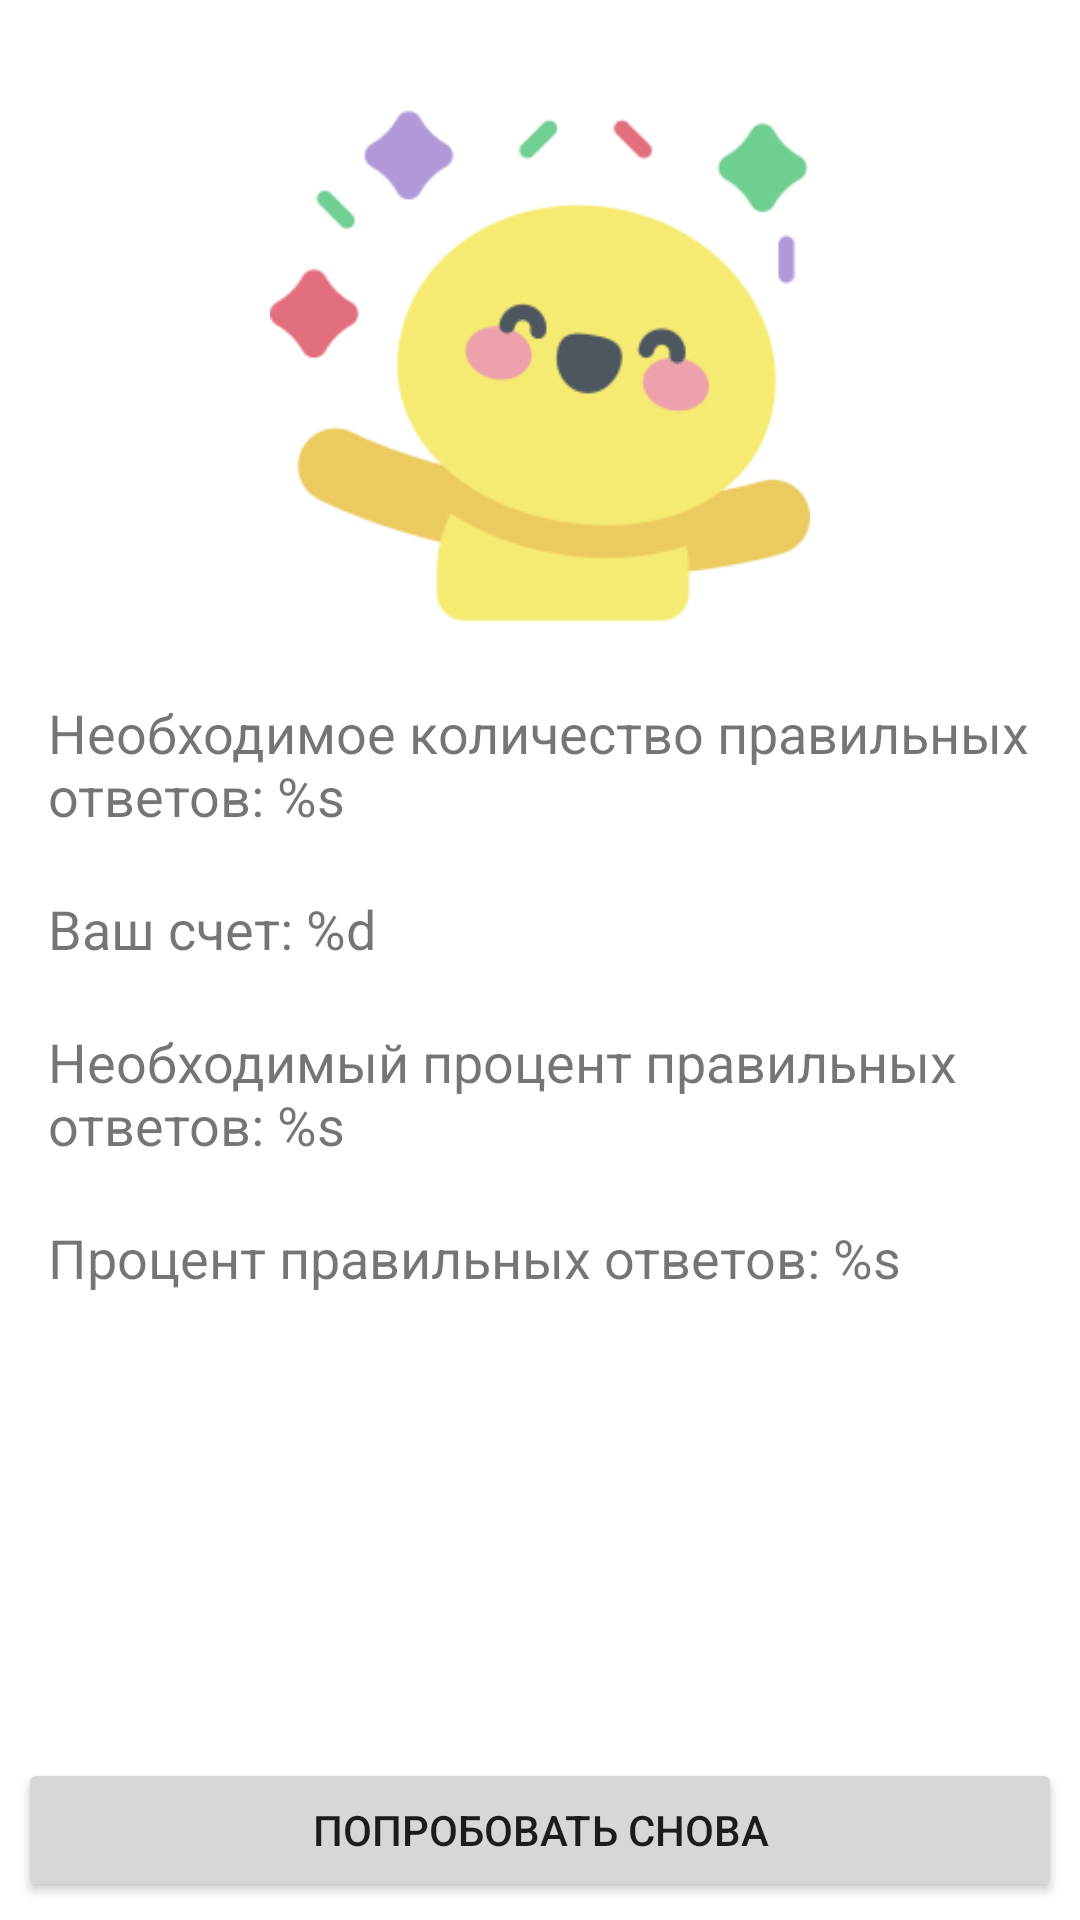

Reconstruct the res/layout file that produces this screen, plus the resources it refers to.
<!-- AndroidManifest.xml: application theme Theme.Composition -->
<!-- res/layout/fragment_game_result.xml -->
<?xml version="1.0" encoding="utf-8"?>
<androidx.constraintlayout.widget.ConstraintLayout xmlns:android="http://schemas.android.com/apk/res/android"
    xmlns:app="http://schemas.android.com/apk/res-auto"
    android:layout_width="match_parent"
    android:layout_height="match_parent">

    <ImageView
        android:id="@+id/imageView2"
        android:layout_width="wrap_content"
        android:layout_height="180dp"
        android:layout_marginTop="32dp"
        android:contentDescription="@string/game_over"
        android:src="@drawable/happiness"
        app:layout_constraintEnd_toEndOf="parent"
        app:layout_constraintStart_toStartOf="parent"
        app:layout_constraintTop_toTopOf="parent" />

    <TextView
        android:id="@+id/tv_required_right_answers"
        style="@style/GameOverTV"
        android:text="@string/required_right_answers"
        app:layout_constraintEnd_toEndOf="parent"
        app:layout_constraintStart_toStartOf="parent"
        app:layout_constraintTop_toBottomOf="@+id/imageView2" />

    <TextView
        android:id="@+id/tv_score_answers"
        style="@style/GameOverTV"
        android:text="@string/score_answers"
        app:layout_constraintEnd_toEndOf="parent"
        app:layout_constraintStart_toStartOf="parent"
        app:layout_constraintTop_toBottomOf="@+id/tv_required_right_answers" />

    <TextView
        android:id="@+id/tv_required_right_percentage"
        style="@style/GameOverTV"
        android:text="@string/required_right_answers_percentage"
        app:layout_constraintEnd_toEndOf="parent"
        app:layout_constraintStart_toStartOf="parent"
        app:layout_constraintTop_toBottomOf="@+id/tv_score_answers" />

    <TextView
        android:id="@+id/tv_right_answers_percentage"
        style="@style/GameOverTV"
        android:text="@string/right_answers_percentage"
        app:layout_constraintEnd_toEndOf="parent"
        app:layout_constraintStart_toStartOf="parent"
        app:layout_constraintTop_toBottomOf="@+id/tv_required_right_percentage" />

    <Button
        android:id="@+id/try_again"
        android:layout_width="0dp"
        android:layout_height="wrap_content"
        android:layout_margin="6dp"
        android:text="@string/try_again"
        app:layout_constraintBottom_toBottomOf="parent"
        app:layout_constraintEnd_toEndOf="parent"
        app:layout_constraintStart_toStartOf="parent" />

</androidx.constraintlayout.widget.ConstraintLayout>
<!-- resources referenced by this layout -->
<resources>
  <!-- drawable happiness: png bitmap (drawable, 13469 bytes) -->
  <string name="game_over">Game Over</string>
  <string name="required_right_answers">Необходимое количество правильных ответов: %s</string>
  <string name="required_right_answers_percentage">Необходимый процент правильных ответов: %s</string>
  <string name="right_answers_percentage">Процент правильных ответов: %s</string>
  <string name="score_answers">Ваш счет: %d</string>
  <string name="try_again">Попробовать снова</string>
  <style name="GameOverTV">
          <item name="android:layout_width">0dp</item>
          <item name="android:layout_height">wrap_content</item>
          <item name="android:layout_marginTop">20dp</item>
          <item name="android:layout_marginStart">16dp</item>
          <item name="android:layout_marginEnd">16dp</item>
          <item name="android:textSize">18sp</item>
      </style>
  <style name="Theme.Composition" parent="Theme.MaterialComponents.DayNight.DarkActionBar">
          
          <item name="colorPrimary">@color/purple_500</item>
          <item name="colorPrimaryVariant">@color/purple_700</item>
          <item name="colorOnPrimary">@color/white</item>
          
          <item name="colorSecondary">@color/teal_200</item>
          <item name="colorSecondaryVariant">@color/teal_700</item>
          <item name="colorOnSecondary">@color/black</item>
          
          <item name="android:statusBarColor" tools:targetApi="l">?attr/colorPrimaryVariant</item>
          
      </style>
  <!-- not gathered from this repository: default colours our renderer supplied (Android Studio template values) -->
  <color name="purple_500">#FF6200EE</color>
  <color name="purple_700">#FF3700B3</color>
  <color name="teal_200">#FF03DAC5</color>
  <color name="teal_700">#FF018786</color>
  <color name="black">#FF000000</color>
  <color name="white">#FFFFFFFF</color>
</resources>
